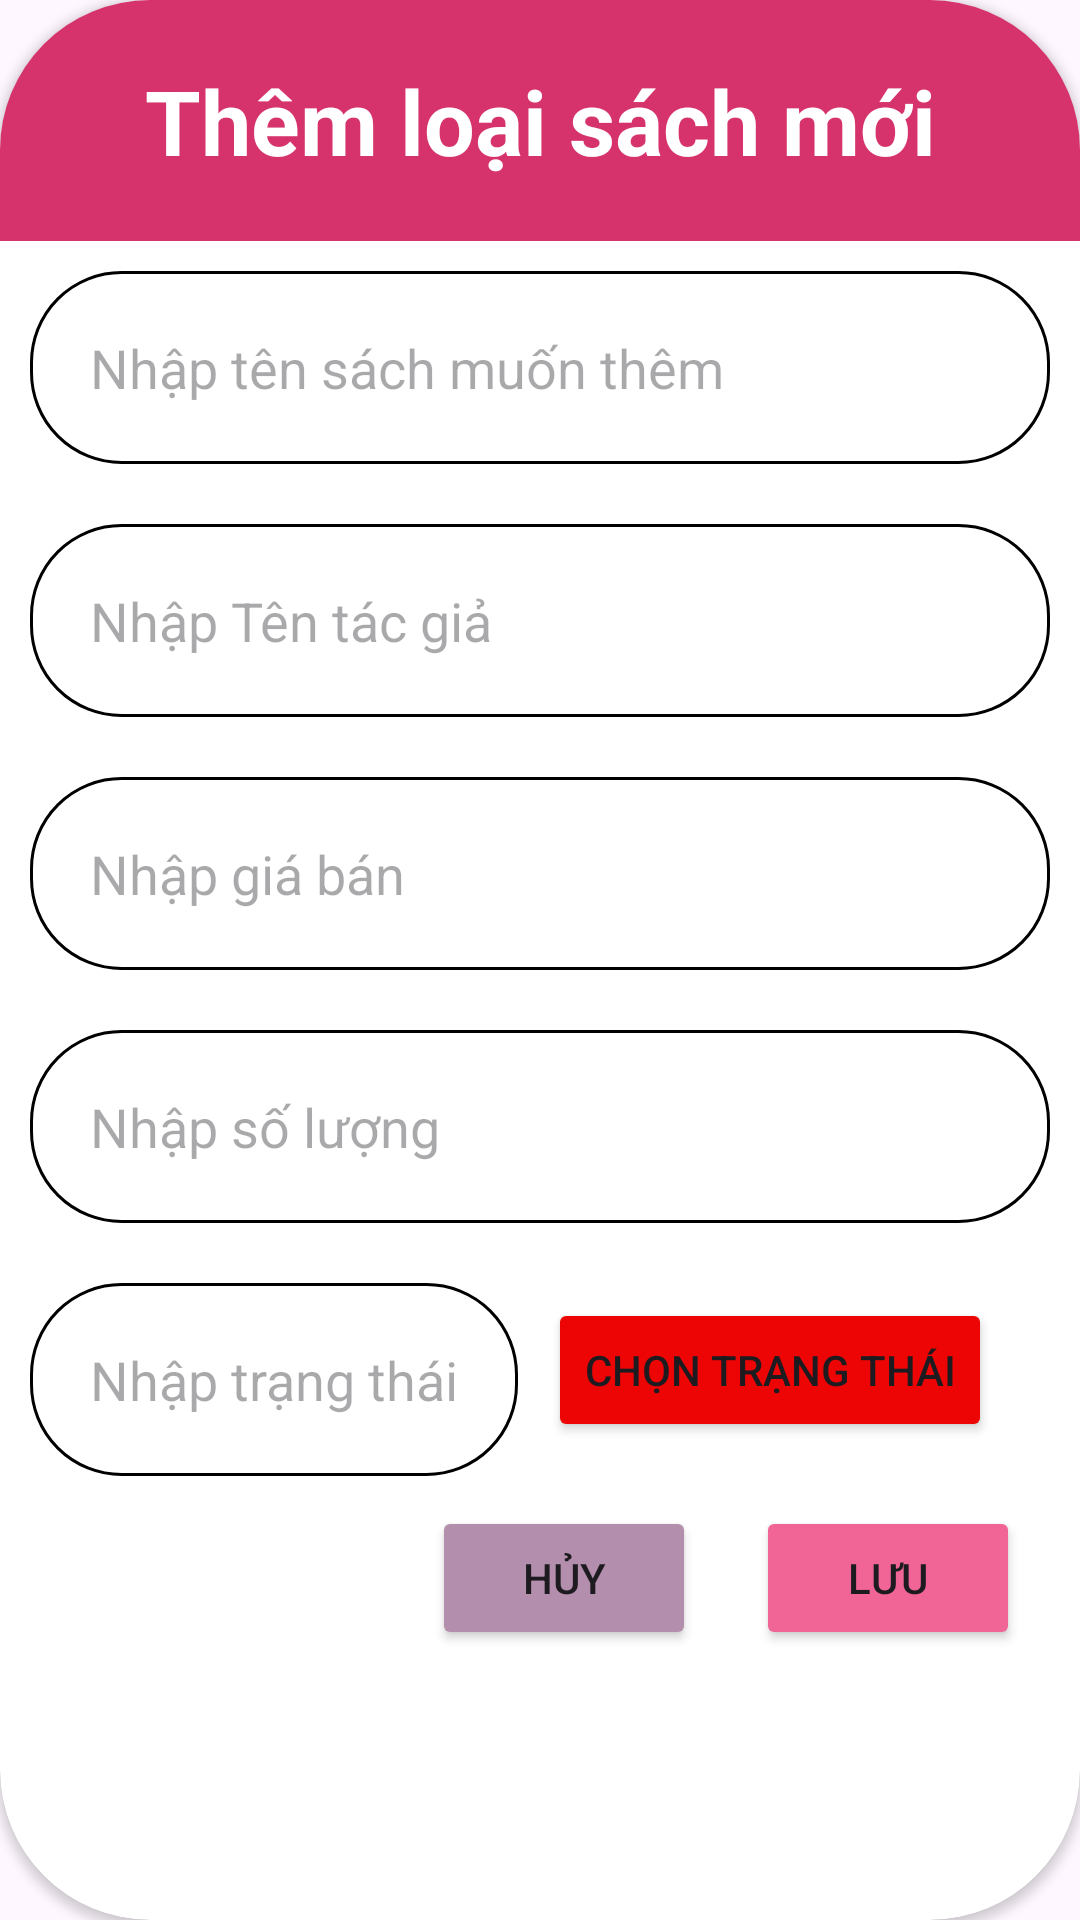

Here is an Android app screen rendered from its layout file. Give the layout XML and the strings, colors and styles it references.
<!-- AndroidManifest.xml: application theme Theme.Library_management -->
<!-- res/layout/dialog_book.xml -->
<?xml version="1.0" encoding="utf-8"?>
<androidx.cardview.widget.CardView xmlns:android="http://schemas.android.com/apk/res/android"
    android:layout_width="match_parent"
    android:layout_height="wrap_content"
    xmlns:app="http://schemas.android.com/apk/res-auto"
    app:cardCornerRadius="50dp">
    <LinearLayout
        android:elevation="100dp"
        android:orientation="vertical"
        android:layout_width="match_parent"
        android:layout_height="match_parent">
        <TextView
            android:id="@+id/tvTitleSach"
            android:padding="20dp"
            android:background="@drawable/custom_header_dialog"
            android:textColor="@color/white"
            android:textStyle="bold"
            android:gravity="center"
            android:textSize="30dp"
            android:text="Thêm loại sách mới"
            android:layout_width="match_parent"
            android:layout_height="wrap_content"/>
        <EditText
            android:id="@+id/edtTensach"
            android:hint="Nhập tên sách muốn thêm"
            android:background="@drawable/custom_edt"
            android:layout_margin="10dp"
            android:layout_width="match_parent"
            android:layout_height="wrap_content"/>
        <EditText
            android:id="@+id/edtTacgia"
            android:hint="Nhập Tên tác giả"
            android:background="@drawable/custom_edt"
            android:layout_margin="10dp"
            android:layout_width="match_parent"
            android:layout_height="wrap_content"/>
        <EditText
            android:id="@+id/edtGiaban"
            android:hint="Nhập giá bán"
            android:background="@drawable/custom_edt"
            android:layout_margin="10dp"
            android:layout_width="match_parent"
            android:layout_height="wrap_content"/>
        <EditText
            android:id="@+id/edtSoluong"
            android:hint="Nhập số lượng"
            android:background="@drawable/custom_edt"
            android:layout_margin="10dp"
            android:layout_width="match_parent"
            android:layout_height="wrap_content"/>
        <LinearLayout
            android:orientation="horizontal"
            android:layout_width="match_parent"
            android:layout_height="wrap_content">
            <EditText
                android:id="@+id/edtTrangthai"
                android:hint="Nhập trạng thái"
                android:background="@drawable/custom_edt"
                android:layout_margin="10dp"
                android:layout_width="wrap_content"
                android:layout_height="wrap_content"/>

            <Button
                android:id="@+id/btnTrangthai"
                android:layout_marginVertical="5dp"
                android:backgroundTint="#ED0505"
                android:layout_width="wrap_content"
                android:layout_height="wrap_content"
                android:text="Chọn trạng thái" />
        </LinearLayout>
        <LinearLayout
            android:layout_marginBottom="20dp"
            android:gravity="right"
            android:orientation="horizontal"
            android:layout_width="match_parent"
            android:layout_height="wrap_content">
            <Button
                android:id="@+id/btnHuySach"
                android:backgroundTint="#b48ead"
                android:text="Hủy"
                android:layout_width="wrap_content"
                android:layout_height="wrap_content"/>
            <Button
                android:id="@+id/btnSaveSach"
                android:backgroundTint="#f06595"
                android:layout_marginHorizontal="20dp"
                android:text="Lưu"
                android:layout_width="wrap_content"
                android:layout_height="wrap_content"/>
        </LinearLayout>
    </LinearLayout>
</androidx.cardview.widget.CardView>
<!-- resources referenced by this layout -->
<resources>
  <color name="white">#FFFFFFFF</color>
  <!-- drawable custom_edt (drawable) -->
  <?xml version="1.0" encoding="utf-8"?>
  <shape xmlns:android="http://schemas.android.com/apk/res/android">
      <solid android:color="@color/white"/>
      <stroke android:color="@color/black"
          android:width="1dp"/>
      <corners android:radius="30dp"/>
      <padding android:bottom="20dp"
          android:left="20dp"
          android:right="20dp"
          android:top="20dp"/>
  </shape>
  <!-- drawable custom_header_dialog (drawable) -->
  <?xml version="1.0" encoding="utf-8"?>
  <shape xmlns:android="http://schemas.android.com/apk/res/android">
      <solid android:color="#d6336c"/>
  </shape>
  <style name="Theme.Library_management" parent="Base.Theme.Library_management" />
  <color name="black">#FF000000</color>
  <style name="Base.Theme.Library_management" parent="Theme.Material3.DayNight.NoActionBar">
          
          
      </style>
</resources>
